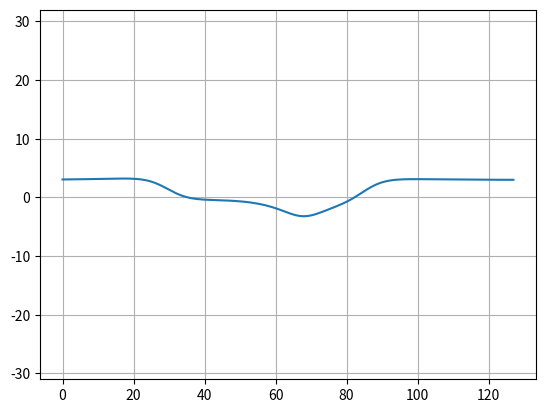

Generate this figure with matplotlib:
import matplotlib.pyplot as plt
import numpy as np
from abc import ABC, abstractmethod

SAMPLE_FREQ = 192000
DECIMATE_EXP = 2
F_S = SAMPLE_FREQ >> DECIMATE_EXP


class CMSISBiquad(ABC):
    def __init__(self, f_c, q, gain_db):
        self.f_s = F_S
        self.f_c = f_c
        self.q = q
        self.gain_db = gain_db

        # [b0, b1, b2, a1_neg, a2_neg]
        self.coeffs = np.zeros(5)
        self.update_coefficients()

    @abstractmethod
    def update_coefficients(self):
        pass

    def compute(self, f):
        w = 2 * np.pi * (f / self.f_s)

        cos_w = np.cos(w)
        sin_w = np.sin(w)

        cos_2w = np.cos(2 * w)
        sin_2w = np.sin(2 * w)

        b0, b1, b2, a1_neg, a2_neg = self.coeffs
        a1 = -a1_neg
        a2 = -a2_neg

        num_r = b0 + (b1 * cos_w) + (b2 * cos_2w)
        num_i = -((b1 * sin_w) + (b2 * sin_2w))

        den_r = 1.0 + a1 * cos_w + a2 * cos_2w
        den_i = -((a1 * sin_w) + (a2 * sin_2w))

        return 10 * np.log10(
            (num_r * num_r + num_i * num_i) / (den_r * den_r + den_i * den_i)
        )


class Peak(CMSISBiquad):
    def update_coefficients(self):
        A = 10 ** (self.gain_db / 40.0)
        w_0 = 2 * np.pi * self.f_c / self.f_s
        alpha = np.sin(w_0) / (2 * self.q)

        a_0 = 1.0 + alpha / A
        cos_w_0 = np.cos(w_0)

        self.coeffs[0] = (1.0 + alpha * A) / a_0
        self.coeffs[1] = (-2.0 * cos_w_0) / a_0
        self.coeffs[2] = (1.0 - alpha * A) / a_0

        self.coeffs[3] = -(-2.0 * cos_w_0) / a_0
        self.coeffs[4] = -(1.0 - alpha / A) / a_0


class LowShelf(CMSISBiquad):
    def update_coefficients(self):
        A = 10 ** (self.gain_db / 40.0)
        w_0 = 2 * np.pi * self.f_c / self.f_s
        alpha = np.sin(w_0) / (2 * self.q)

        cos_w_0 = np.cos(w_0)
        a_p_1 = A + 1.0
        a_m_1 = A - 1.0
        a_p_1_cos = a_p_1 * cos_w_0
        a_m_1_cos = a_m_1 * cos_w_0
        _2_sqrt_a_alpha = 2.0 * np.sqrt(A) * alpha

        a_0 = a_p_1 + a_m_1_cos + _2_sqrt_a_alpha

        self.coeffs[0] = (A * (a_p_1 - a_m_1_cos + _2_sqrt_a_alpha)) / a_0
        self.coeffs[1] = (2.0 * A * (a_m_1 - a_p_1_cos)) / a_0
        self.coeffs[2] = (A * (a_p_1 - a_m_1_cos - _2_sqrt_a_alpha)) / a_0

        self.coeffs[3] = -(-2.0 * (a_m_1 + a_p_1_cos)) / a_0
        self.coeffs[4] = -(a_p_1 + a_m_1_cos - _2_sqrt_a_alpha) / a_0


class HighShelf(CMSISBiquad):
    def update_coefficients(self):
        A = 10 ** (self.gain_db / 40.0)
        w_0 = 2 * np.pi * self.f_c / self.f_s
        alpha = np.sin(w_0) / (2 * self.q)

        cos_w_0 = np.cos(w_0)
        a_p_1 = A + 1.0
        a_m_1 = A - 1.0
        a_p_1_cos = a_p_1 * cos_w_0
        a_m_1_cos = a_m_1 * cos_w_0
        _2_sqrt_a_alpha = 2.0 * np.sqrt(A) * alpha

        a_0 = a_p_1 - a_m_1_cos + _2_sqrt_a_alpha

        self.coeffs[0] = (A * (a_p_1 + a_m_1_cos + _2_sqrt_a_alpha)) / a_0
        self.coeffs[1] = (-2.0 * A * (a_m_1 + a_p_1_cos)) / a_0
        self.coeffs[2] = (A * (a_p_1 + a_m_1_cos - _2_sqrt_a_alpha)) / a_0

        self.coeffs[3] = -(2.0 * (a_m_1 - a_p_1_cos)) / a_0
        self.coeffs[4] = -(a_p_1 - a_m_1_cos - _2_sqrt_a_alpha) / a_0


start = 20
end = 20_000
num_points = 128

filters = [LowShelf(100, 1, 3), Peak(800, 1, -3), HighShelf(2000, 1, 3)]

x = np.geomspace(start, end, num_points)
y = np.zeros(x.shape)
for f in filters:
    y += f.compute(x)

w_values = 2 * np.pi * (x / F_S)
# print("w")
# for w in w_values:
#     print(f"{w:.9f}f,")

print("const float32_t cos_w[OLED_WIDTH] = {")
for w in np.cos(w_values):
    print(f"    {w:.9f}f,")
print("};")
print()
print("const float32_t sin_w[OLED_WIDTH] = {")
for w in np.sin(w_values):
    print(f"    {w:.9f}f,")
print("};")
print()
print("const float32_t cos_2w[OLED_WIDTH] = {")
for w in np.cos(2 * w_values):
    print(f"    {w:.9f}f,")
print("};")
print()
print("const float32_t sin_2w[OLED_WIDTH] = {")
for w in np.sin(2 * w_values):
    print(f"    {w:.9f}f,")
print("};")


plt.plot(y)
plt.grid(True)
plt.ylim(-31, 32)
plt.show()
